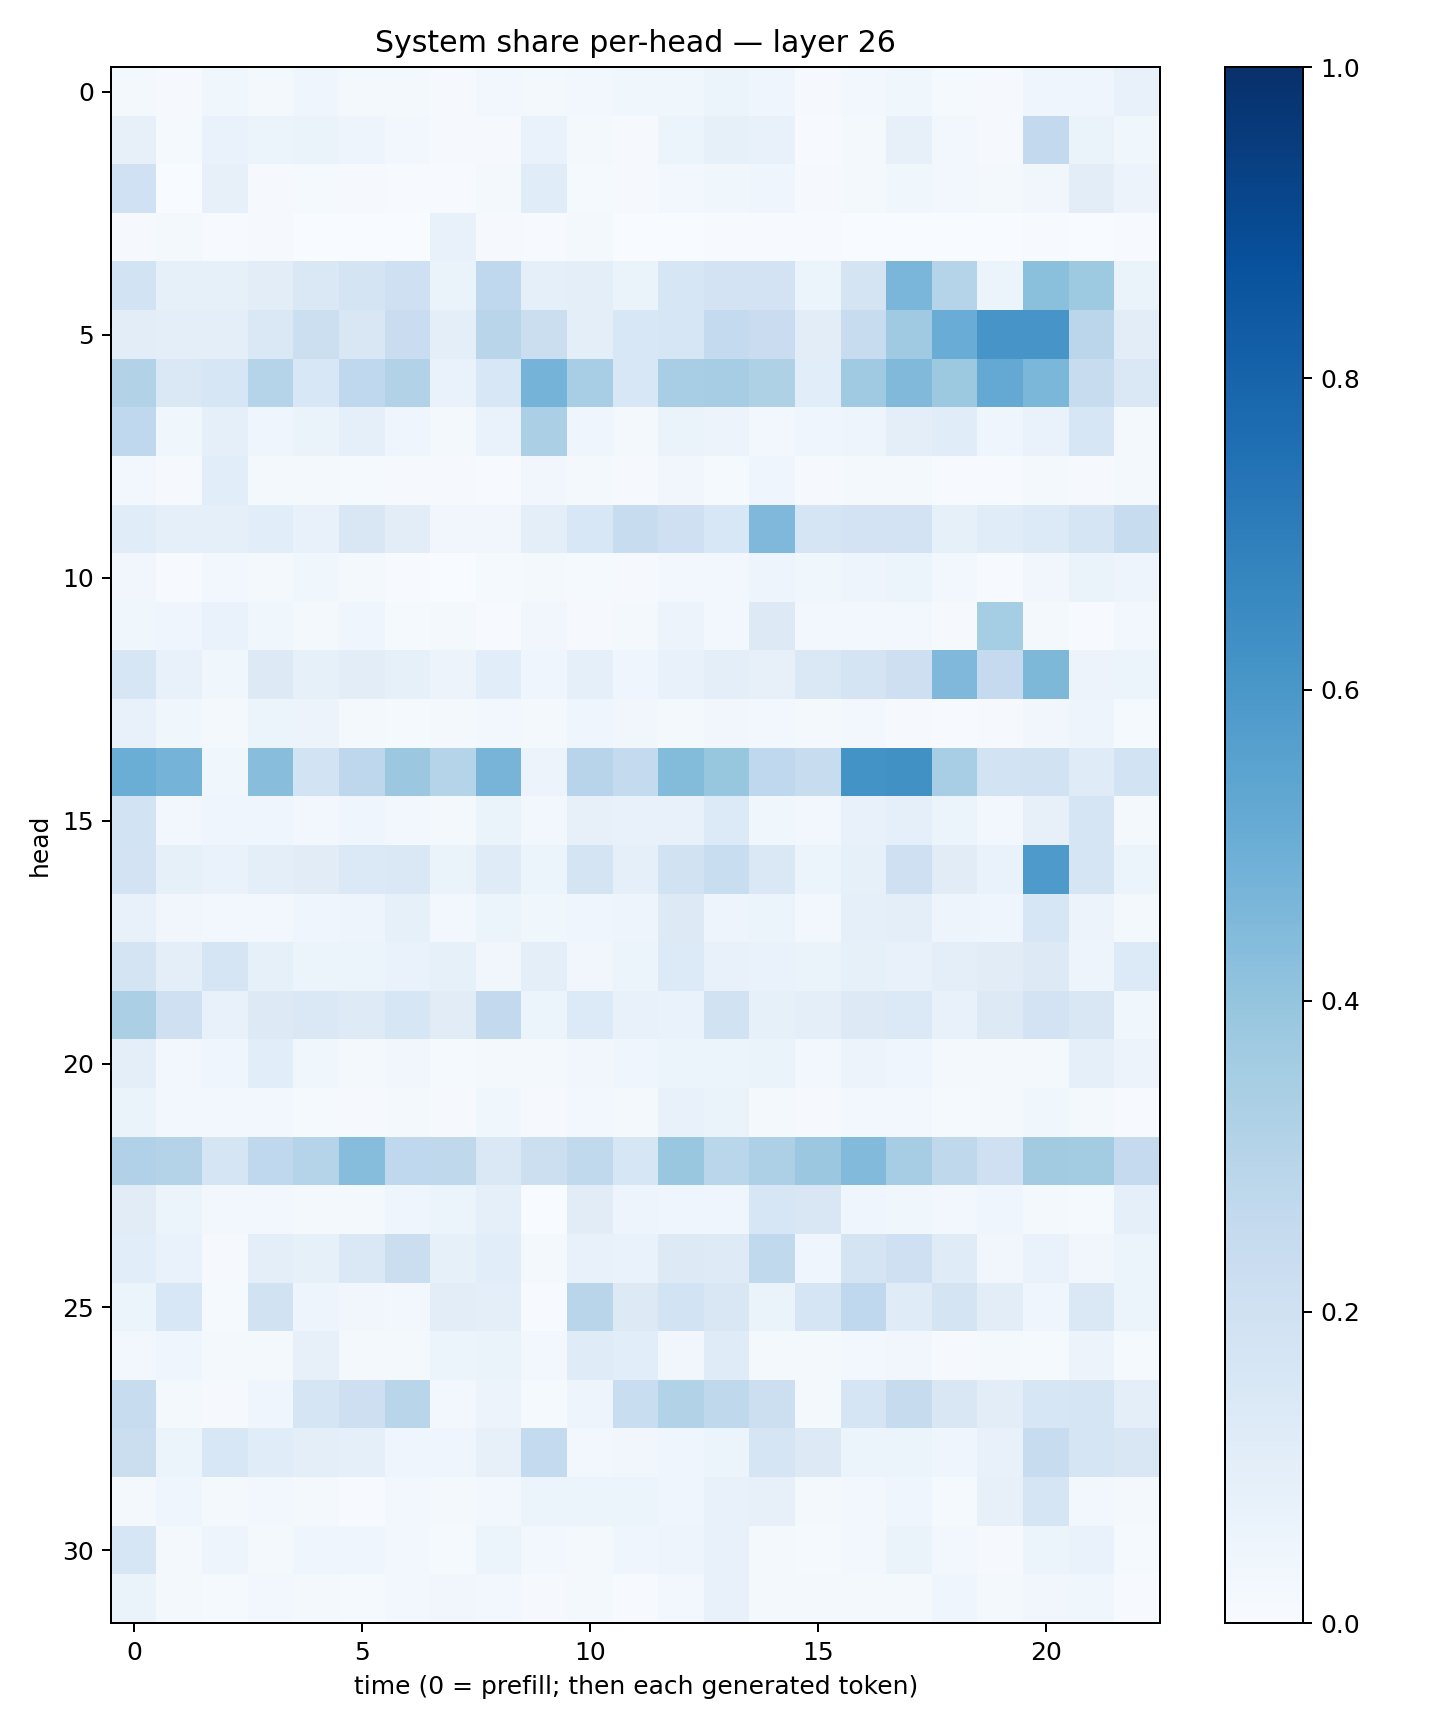

The table this chart was drawn from, first rows:
0.01973793, 0.008091963, 0.038787764, 0.019943835, 0.042555407, 0.020782376, 0.018624065, 0.007871161, 0.029226428, 0.022543194, 0.025070818, 0.038133863, 0.035879627, 0.0510454, 0.046462663, 0.008910963, 0.026996542, 0.03671252, 0.01344465, 0.007862505, 0.041005056, 0.0433633, 0.074245274
0.08064, 0.01309, 0.06667, 0.05337, 0.06527, 0.04981, 0.02736, 0.01015, 0.009527, 0.06956, 0.02016, 0.008377, 0.05948, 0.0829, 0.07566, 0.007417, 0.01825, 0.07979, 0.02928, 0.008335, 0.2587, 0.06368, 0.0357
0.2024, 0.003279, 0.07966, 0.007872, 0.01296, 0.008914, 0.0078, 0.004294, 0.01605, 0.117, 0.01435, 0.01069, 0.02948, 0.03831, 0.04143, 0.007815, 0.01639, 0.03692, 0.0257, 0.02112, 0.03287, 0.1033, 0.05852
0.01043, 0.01824, 0.006387, 0.008562, 0.003212, 0.002083, 0.001515, 0.07167, 0.009285, 0.005449, 0.01687, 0.003114, 0.002535, 0.005483, 0.004953, 0.004099, 0.002851, 0.003221, 0.002183, 0.003751, 0.004454, 0.001029, 0.006293
0.1853, 0.08215, 0.08348, 0.1027, 0.1421, 0.174, 0.2077, 0.06518, 0.2692, 0.08906, 0.09589, 0.06538, 0.1636, 0.1828, 0.1827, 0.06238, 0.1781, 0.4623, 0.3011, 0.06192, 0.4187, 0.3733, 0.06311
0.1033, 0.09466, 0.1009, 0.1453, 0.2151, 0.1501, 0.2286, 0.0994, 0.2925, 0.2261, 0.09487, 0.1543, 0.1634, 0.256, 0.2287, 0.1045, 0.2358, 0.3704, 0.5058, 0.6078, 0.6059, 0.283, 0.1048
0.3105, 0.1461, 0.1602, 0.2989, 0.1533, 0.266, 0.3123, 0.067, 0.1552, 0.4729, 0.3443, 0.1535, 0.3466, 0.3509, 0.324, 0.1066, 0.369, 0.4462, 0.375, 0.5211, 0.4589, 0.2417, 0.1417
0.2686, 0.0362, 0.09372, 0.04153, 0.06508, 0.08995, 0.04568, 0.02153, 0.06885, 0.3344, 0.04376, 0.01955, 0.06599, 0.05739, 0.02722, 0.04361, 0.05004, 0.1002, 0.1154, 0.03976, 0.0675, 0.1583, 0.02083
0.02756, 0.01127, 0.1076, 0.02029, 0.01771, 0.0143, 0.008044, 0.008782, 0.005826, 0.03381, 0.02071, 0.008523, 0.03406, 0.01518, 0.04425, 0.01161, 0.02159, 0.01916, 0.004421, 0.006237, 0.01881, 0.008858, 0.02342
0.1148, 0.09315, 0.08942, 0.1056, 0.0712, 0.1495, 0.1055, 0.03358, 0.0325, 0.101, 0.1533, 0.2405, 0.2098, 0.1552, 0.4518, 0.1661, 0.1797, 0.1803, 0.08336, 0.1161, 0.1347, 0.1703, 0.2376
0.03225, 0.004668, 0.02685, 0.02269, 0.03593, 0.02223, 0.007072, 0.003487, 0.01281, 0.01832, 0.01548, 0.01097, 0.02772, 0.03073, 0.04912, 0.03689, 0.04785, 0.06076, 0.02503, 0.007706, 0.0325, 0.06333, 0.04889
0.03583, 0.04456, 0.06972, 0.03771, 0.01986, 0.04335, 0.01278, 0.02176, 0.006457, 0.03363, 0.008817, 0.01637, 0.05701, 0.02394, 0.1294, 0.02902, 0.0237, 0.02597, 0.01117, 0.3553, 0.01978, 0.006549, 0.02397
0.1585, 0.07544, 0.03599, 0.128, 0.08546, 0.1036, 0.08383, 0.05564, 0.1085, 0.04277, 0.08739, 0.04283, 0.07468, 0.09698, 0.08035, 0.1427, 0.1721, 0.2141, 0.4531, 0.2519, 0.4554, 0.0549, 0.05268
0.07519, 0.03637, 0.02283, 0.05384, 0.0579, 0.0174, 0.01536, 0.0195, 0.02371, 0.01871, 0.04476, 0.03266, 0.01884, 0.03457, 0.02359, 0.01998, 0.02871, 0.00952, 0.006992, 0.008359, 0.03422, 0.04712, 0.01543
0.502, 0.4752, 0.03528, 0.4291, 0.1848, 0.2741, 0.3813, 0.2981, 0.4718, 0.05638, 0.2935, 0.2557, 0.4408, 0.3939, 0.2678, 0.2351, 0.6207, 0.6255, 0.344, 0.186, 0.1903, 0.1186, 0.1867
0.1857, 0.02656, 0.04442, 0.04441, 0.02965, 0.03934, 0.03093, 0.01845, 0.06378, 0.02768, 0.07978, 0.07172, 0.07064, 0.1349, 0.03835, 0.02631, 0.07582, 0.09108, 0.05085, 0.02581, 0.07988, 0.1672, 0.02038
0.1801, 0.08516, 0.0695, 0.09903, 0.1104, 0.1375, 0.1408, 0.06318, 0.1199, 0.05093, 0.1761, 0.08678, 0.1904, 0.2327, 0.1407, 0.06193, 0.08433, 0.2045, 0.1123, 0.06797, 0.589, 0.1645, 0.05966
0.07712, 0.0324, 0.03107, 0.02721, 0.04168, 0.05007, 0.08577, 0.0264, 0.05912, 0.03892, 0.04163, 0.04795, 0.1269, 0.0473, 0.0605, 0.02842, 0.08655, 0.09543, 0.04795, 0.04059, 0.1579, 0.05496, 0.01771
0.1778, 0.09966, 0.1708, 0.08248, 0.05963, 0.05159, 0.06851, 0.08472, 0.03203, 0.09834, 0.03343, 0.06208, 0.1358, 0.07203, 0.06932, 0.06275, 0.0853, 0.07268, 0.09991, 0.1105, 0.1305, 0.0473, 0.1342
0.3359, 0.2102, 0.07471, 0.1261, 0.1413, 0.1226, 0.1589, 0.1112, 0.2607, 0.0595, 0.1347, 0.07418, 0.06716, 0.1912, 0.08375, 0.09705, 0.1289, 0.1368, 0.07771, 0.132, 0.1832, 0.1515, 0.03548
0.09508, 0.02779, 0.03941, 0.1063, 0.03525, 0.02171, 0.03357, 0.0134, 0.01767, 0.01828, 0.03141, 0.04297, 0.06226, 0.06203, 0.06397, 0.0285, 0.05848, 0.04122, 0.02172, 0.01966, 0.02285, 0.09214, 0.05557
0.06498, 0.02468, 0.02568, 0.02459, 0.0122, 0.008583, 0.0169, 0.008911, 0.03528, 0.01042, 0.0241, 0.01599, 0.07044, 0.06323, 0.01866, 0.009748, 0.02751, 0.02472, 0.01238, 0.02182, 0.03608, 0.02309, 0.006626
0.3166, 0.3072, 0.1665, 0.2672, 0.3021, 0.4319, 0.2694, 0.2705, 0.1469, 0.217, 0.2654, 0.1606, 0.3864, 0.2882, 0.3276, 0.381, 0.4421, 0.3487, 0.2721, 0.2049, 0.3629, 0.3586, 0.2531
0.1117, 0.054, 0.02448, 0.02653, 0.01623, 0.02322, 0.04545, 0.05347, 0.09336, 0.003457, 0.1129, 0.04745, 0.04516, 0.04057, 0.1626, 0.1491, 0.04049, 0.03691, 0.03047, 0.042, 0.01968, 0.01175, 0.09078
0.1093, 0.06995, 0.01022, 0.09872, 0.08453, 0.1467, 0.2205, 0.08366, 0.1059, 0.02308, 0.07714, 0.06895, 0.1256, 0.1249, 0.2651, 0.04529, 0.1755, 0.2097, 0.1191, 0.03237, 0.0691, 0.03304, 0.05466
0.06199, 0.1555, 0.01542, 0.1938, 0.04771, 0.03148, 0.02718, 0.1018, 0.09381, 0.007808, 0.291, 0.127, 0.1869, 0.1509, 0.06474, 0.1693, 0.2695, 0.1193, 0.1778, 0.1019, 0.0413, 0.1409, 0.06216
0.02361, 0.04189, 0.02154, 0.01696, 0.07931, 0.02258, 0.02318, 0.06155, 0.06578, 0.03097, 0.1195, 0.1076, 0.03348, 0.1202, 0.02056, 0.02277, 0.03007, 0.03149, 0.008003, 0.02198, 0.01237, 0.05773, 0.01432
0.2406, 0.01984, 0.0111, 0.04347, 0.1687, 0.2143, 0.2895, 0.0261, 0.05846, 0.01398, 0.05074, 0.234, 0.3108, 0.2734, 0.2181, 0.02101, 0.1683, 0.2459, 0.1499, 0.1016, 0.1574, 0.1695, 0.09958
0.2217, 0.0623, 0.1525, 0.1158, 0.09861, 0.08799, 0.04664, 0.04337, 0.07816, 0.2565, 0.02983, 0.03427, 0.04371, 0.05108, 0.1703, 0.1303, 0.05345, 0.05142, 0.04406, 0.07475, 0.2373, 0.1705, 0.1521
0.02273, 0.04058, 0.0206, 0.02401, 0.02238, 0.00676, 0.02818, 0.0196, 0.02985, 0.0618, 0.05217, 0.05981, 0.04605, 0.07225, 0.07925, 0.01843, 0.02746, 0.04092, 0.0146, 0.07956, 0.1715, 0.02693, 0.01856
0.1599, 0.02188, 0.04761, 0.02307, 0.03972, 0.04555, 0.02864, 0.01298, 0.05411, 0.03011, 0.01734, 0.0466, 0.0472, 0.07089, 0.0201, 0.01417, 0.02606, 0.06613, 0.02667, 0.01119, 0.05879, 0.06765, 0.01503
0.0657, 0.02286, 0.01452, 0.02622, 0.02212, 0.01358, 0.02808, 0.03368, 0.02947, 0.01074, 0.01715, 0.005389, 0.02774, 0.07529, 0.0196, 0.0228, 0.01926, 0.01727, 0.04282, 0.01889, 0.03159, 0.03832, 0.004349
